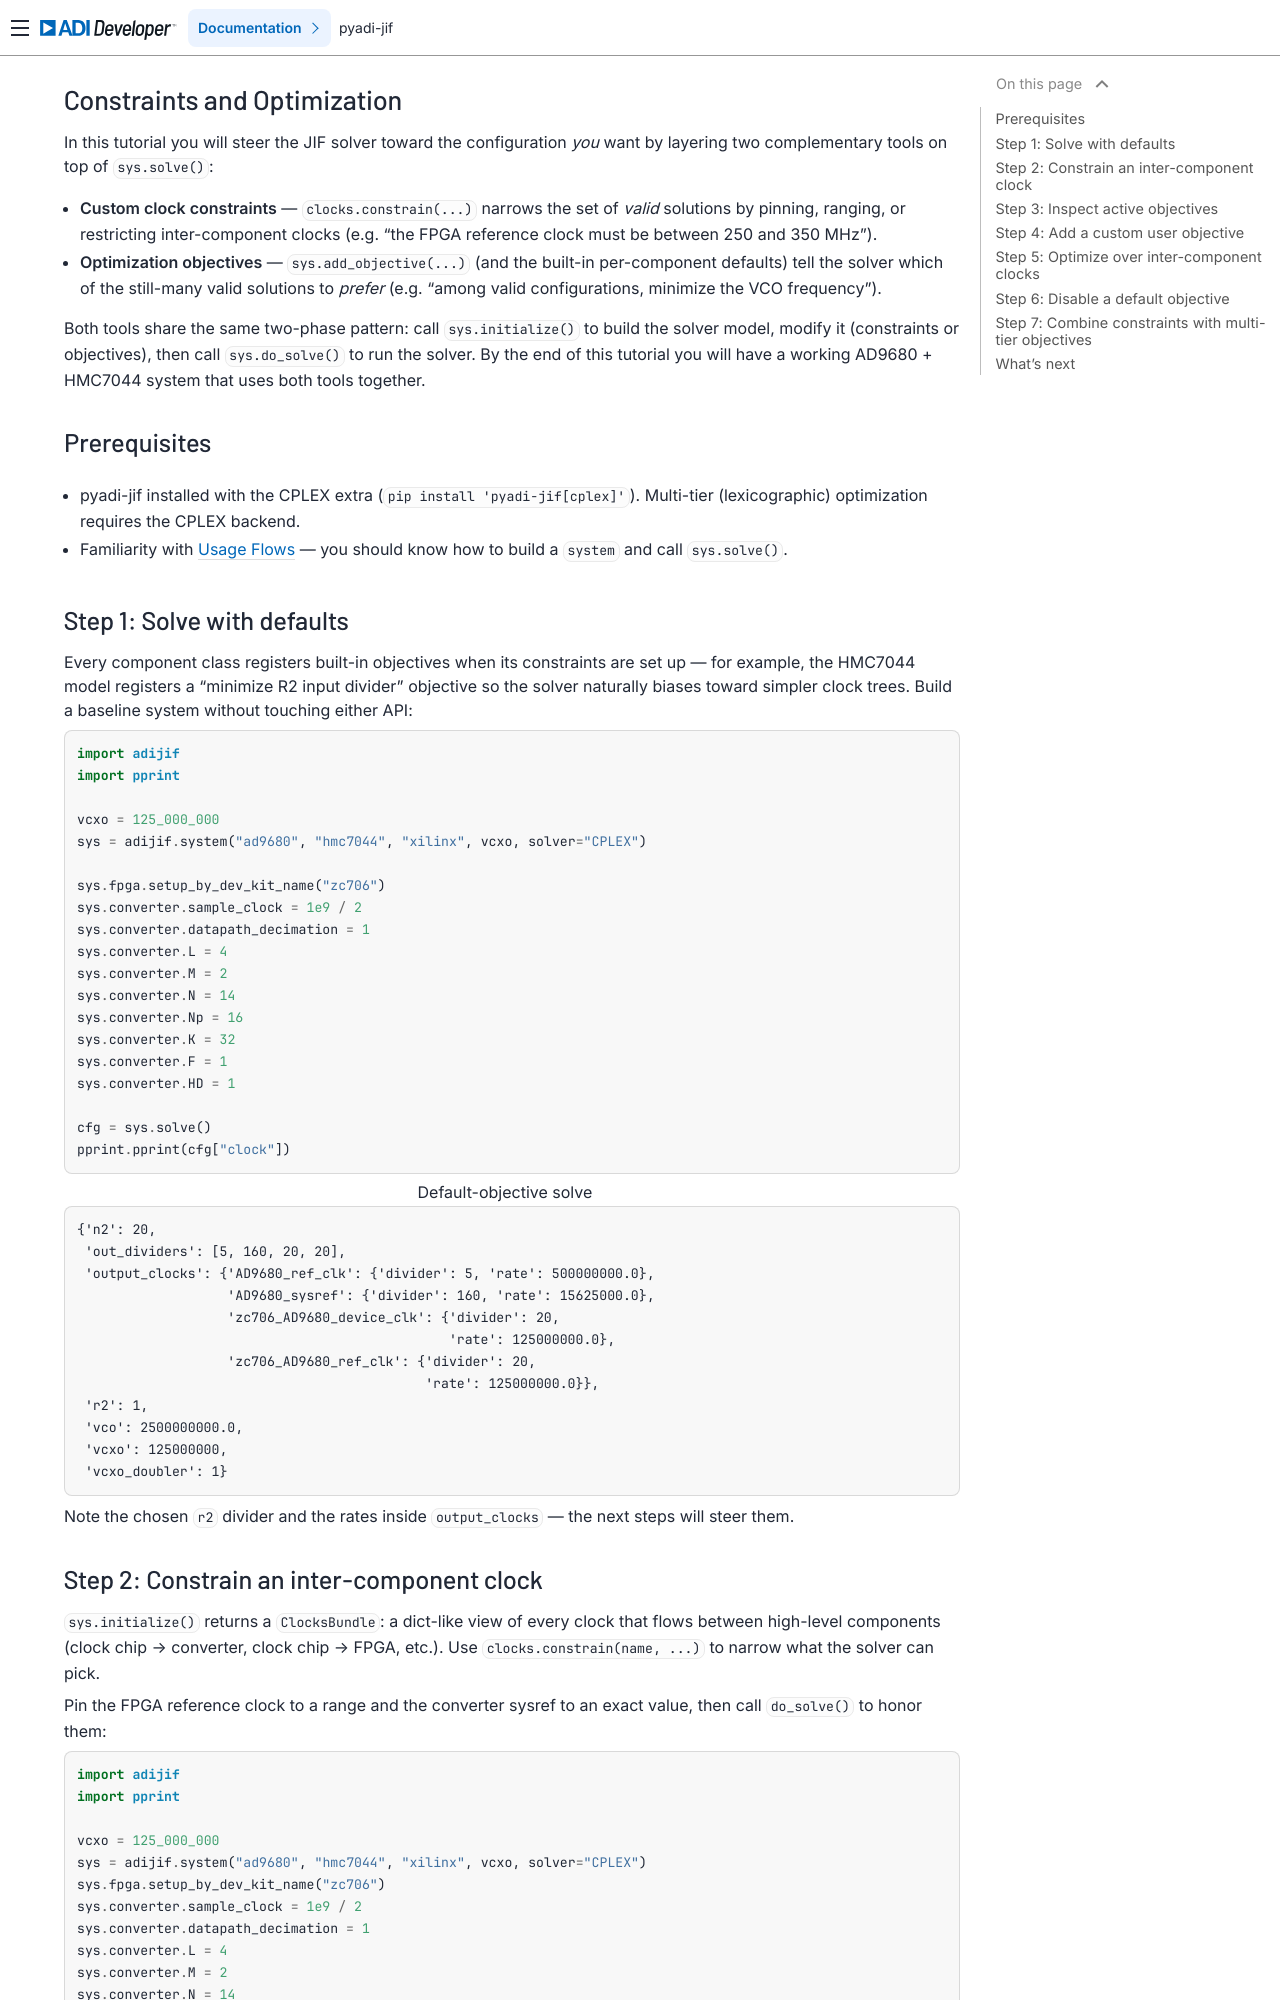

repository: analogdevicesinc/pyadi-jif · page: optimization/index.html · generator: sphinx

# Constraints and Optimization

In this tutorial you will steer the JIF solver toward the configuration *you*
want by layering two complementary tools on top of `sys.solve()`:

- **Custom clock constraints** — `clocks.constrain(...)` narrows the set of
  *valid* solutions by pinning, ranging, or restricting inter-component
  clocks (e.g. "the FPGA reference clock must be between 250 and 350 MHz").
- **Optimization objectives** — `sys.add_objective(...)` (and the built-in
  per-component defaults) tell the solver which of the still-many valid
  solutions to *prefer* (e.g. "among valid configurations, minimize the
  VCO frequency").

Both tools share the same two-phase pattern: call `sys.initialize()` to
build the solver model, modify it (constraints or objectives), then call
`sys.do_solve()` to run the solver. By the end of this tutorial you will
have a working AD9680 + HMC7044 system that uses both tools together.

## Prerequisites

- pyadi-jif installed with the CPLEX extra (`pip install 'pyadi-jif[cplex]'`).
  Multi-tier (lexicographic) optimization requires the CPLEX backend.
- Familiarity with [Usage Flows](flow.md) — you should know how to build a
  `system` and call `sys.solve()`.

## Step 1: Solve with defaults

Every component class registers built-in objectives when its constraints
are set up — for example, the HMC7044 model registers a "minimize R2 input
divider" objective so the solver naturally biases toward simpler clock
trees. Build a baseline system without touching either API:

```{exec_code}
:caption_output: Default-objective solve

import adijif
import pprint

vcxo = 125_000_000
sys = adijif.system("ad9680", "hmc7044", "xilinx", vcxo, solver="CPLEX")

sys.fpga.setup_by_dev_kit_name("zc706")
sys.converter.sample_clock = 1e9 / 2
sys.converter.datapath_decimation = 1
sys.converter.L = 4
sys.converter.M = 2
sys.converter.N = 14
sys.converter.Np = 16
sys.converter.K = 32
sys.converter.F = 1
sys.converter.HD = 1

cfg = sys.solve()
pprint.pprint(cfg["clock"])
```

Note the chosen `r2` divider and the rates inside `output_clocks` — the
next steps will steer them.
